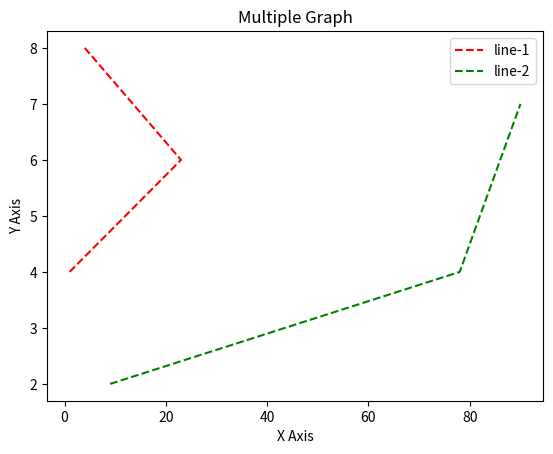

Write the Python code that produced this figure.
import matplotlib.pyplot as plt

#  FOR MULTIPLE GRAPH

x=[1,23,4]
y=[4,6,8]

plt.xlabel("X Axis")
plt.ylabel("Y Axis")

plt.title("Multiple Graph")
plt.plot(x,y,color='red',linestyle='--',label='line-1')

x1=[9,78,90]
y1=[2,4,7]
plt.plot(x1,y1,color="green",linestyle='--',label='line-2')
plt.legend() # call before show function..
plt.show()
